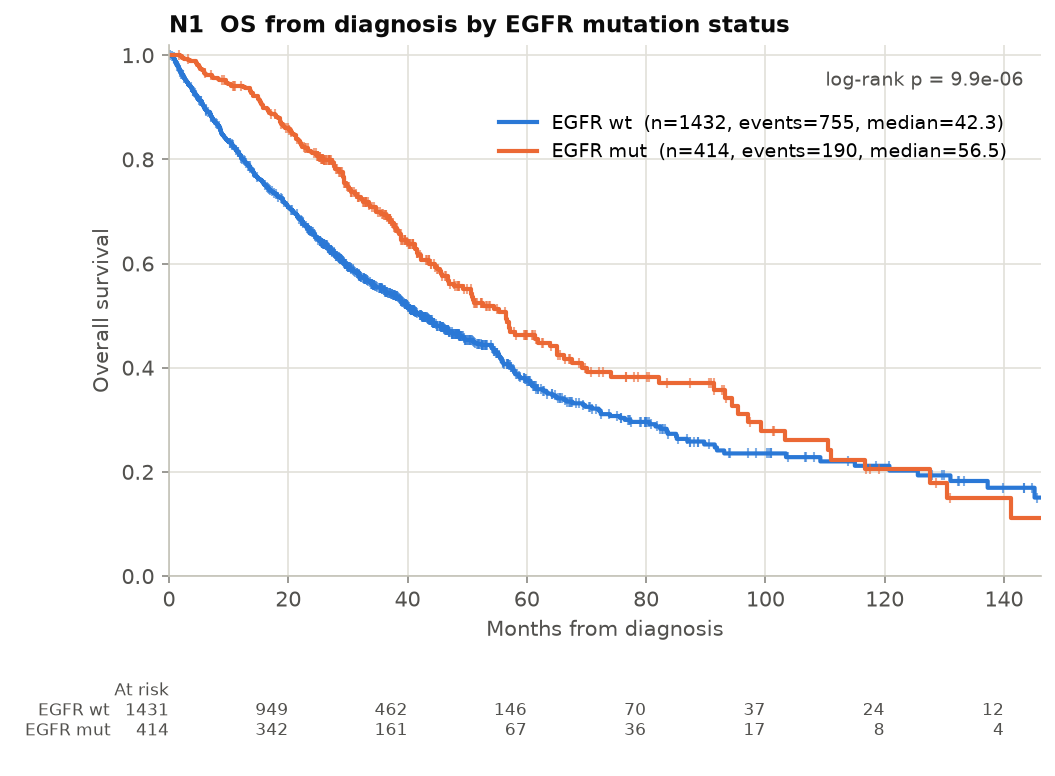

Values plotted in this chart, from the file beside it:
group, n, events, median_months, surv_1y, surv_2y, surv_5y, p_logrank, HR, HR_lo, HR_hi, p_cox
EGFR wt, 1432, 755, 42.3, 0.808, 0.66, 0.375, 9.895874554607125e-06, , , , 
EGFR mut, 414, 190, 56.5, 0.942, 0.814, 0.463, 9.895874554607125e-06, 0.7525, 0.6383, 0.8872, 0.000714
